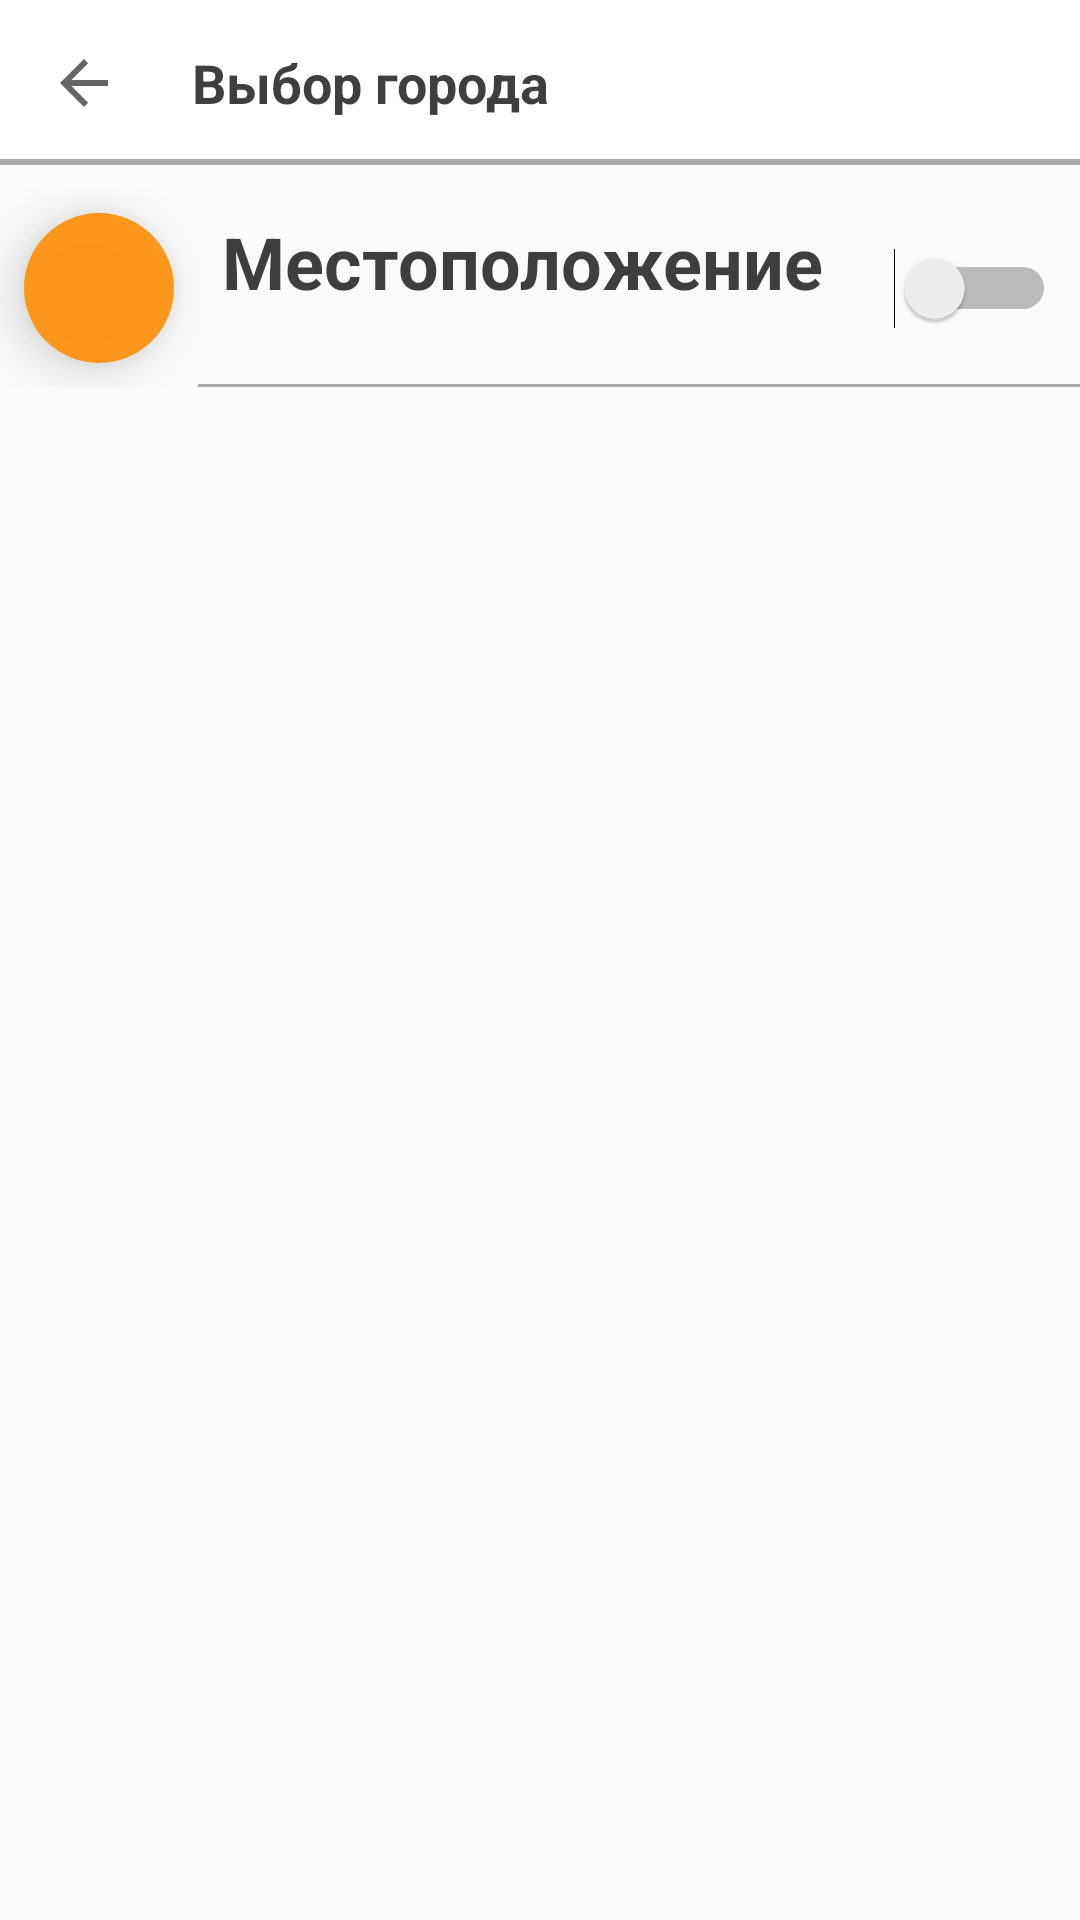

Here is an Android app screen rendered from its layout file. Give the layout XML and the strings, colors and styles it references.
<!-- AndroidManifest.xml: application theme AppTheme -->
<!-- res/layout/layout_show_list.xml -->
<?xml version="1.0" encoding="utf-8"?>
<android.support.constraint.ConstraintLayout android:id="@+id/rootView"
    xmlns:android="http://schemas.android.com/apk/res/android"
    xmlns:tools="http://schemas.android.com/tools"
    android:layout_width="match_parent"
    android:layout_height="match_parent"
    xmlns:app="http://schemas.android.com/apk/res-auto">

    <android.support.v7.widget.RecyclerView
        android:id="@+id/userCityList"
        android:layout_width="match_parent"
        android:layout_height="0dp"
        app:layout_constraintBottom_toBottomOf="parent"
        app:layout_constraintEnd_toEndOf="parent"
        app:layout_constraintStart_toStartOf="parent"
        app:layout_constraintTop_toBottomOf="@+id/location_city"
        app:layout_constraintHorizontal_bias="0.0"
        app:layout_constraintVertical_bias="0.0"></android.support.v7.widget.RecyclerView>

    <android.support.constraint.ConstraintLayout
        android:id="@+id/location_city"
        android:layout_width="0dp"
        android:layout_height="wrap_content"
        android:layout_marginTop="8dp"
        android:elevation="10dp"
        app:layout_constraintEnd_toEndOf="parent"
        app:layout_constraintHorizontal_bias="0.0"
        app:layout_constraintStart_toStartOf="parent"
        app:layout_constraintTop_toBottomOf="@+id/constraintLayout2">


        <TextView
            android:id="@+id/main_location"
            android:layout_width="wrap_content"
            android:layout_height="wrap_content"
            android:layout_marginLeft="16dp"
            android:layout_marginTop="8dp"
            android:maxWidth="220dp"
            android:text="Местоположение"
            android:textColor="@color/black_overlay"
            android:textSize="24sp"
            android:textStyle="bold"
            app:layout_constraintStart_toEndOf="@+id/icon_location"
            app:layout_constraintTop_toTopOf="parent" />

        <ImageView
            android:id="@+id/icon_location"
            android:layout_width="50dp"
            android:layout_height="50dp"
            android:layout_marginLeft="8dp"
            android:layout_marginTop="8dp"
            android:layout_marginBottom="8dp"
            android:background="@drawable/circle"
            android:backgroundTint="@color/colorYellow"
            android:elevation="10dp"
            android:padding="5dp"
            android:scaleType="centerCrop"
            android:tint="@color/colorWrite"
            app:layout_constraintBottom_toBottomOf="parent"
            app:layout_constraintStart_toStartOf="parent"
            app:layout_constraintTop_toTopOf="parent" />

        <TextView
            android:id="@+id/description_location"
            android:layout_width="0dp"
            android:layout_height="0dp"
            android:layout_marginLeft="24dp"
            android:layout_marginRight="8dp"
            android:text=""
            android:textColor="@android:color/darker_gray"
            android:textSize="14sp"
            app:layout_constraintBottom_toTopOf="@+id/view2"
            app:layout_constraintEnd_toStartOf="@+id/switch_location"
            app:layout_constraintStart_toEndOf="@+id/icon_location"
            app:layout_constraintTop_toBottomOf="@+id/main_location"
            tools:text="TextView" />

        <Switch
            android:id="@+id/switch_location"
            android:layout_width="wrap_content"
            android:layout_height="wrap_content"
            android:layout_marginTop="8dp"
            android:layout_marginRight="8dp"
            android:layout_marginBottom="8dp"
            android:checked="false"
            android:textColorLink="@color/colorYellow"
            app:layout_constraintBottom_toBottomOf="parent"
            app:layout_constraintEnd_toEndOf="parent"
            app:layout_constraintTop_toTopOf="parent"
            tools:checked="false" />

        <ImageView
            android:id="@+id/imageView"
            android:layout_width="wrap_content"
            android:layout_height="wrap_content"
            android:layout_marginLeft="2dp"
            android:tint="@color/colorYellow"
            app:layout_constraintStart_toEndOf="@+id/main_location"
            app:srcCompat="@drawable/location" />

        <View
            android:id="@+id/view2"
            android:layout_width="0dp"
            android:layout_height="1dp"
            android:layout_marginLeft="8dp"
            android:background="@android:color/darker_gray"
            app:layout_constraintBottom_toBottomOf="parent"
            app:layout_constraintStart_toEndOf="@+id/icon_location" />

    </android.support.constraint.ConstraintLayout>

    <android.support.constraint.ConstraintLayout
        android:id="@+id/constraintLayout2"
        android:layout_width="0dp"
        android:layout_height="55dp"
        android:background="@color/colorWrite"
        app:layout_constraintEnd_toEndOf="parent"
        app:layout_constraintStart_toStartOf="parent"
        app:layout_constraintTop_toTopOf="parent">

        <View
            android:layout_width="match_parent"
            android:layout_height="2dp"
            android:background="@android:color/darker_gray"
            app:layout_constraintBottom_toBottomOf="parent"
            app:layout_constraintStart_toEndOf="parent" />

        <TextView
            android:id="@+id/text_name_list_activity"
            android:layout_width="wrap_content"
            android:layout_height="wrap_content"
            android:layout_margin="@dimen/layout_horisontal"
            android:layout_marginTop="8dp"
            android:layout_marginRight="@dimen/layout_horisontal"
            android:text="@string/title_activity_city_list"
            android:textColor="@color/black_overlay"
            android:textSize="18sp"
            android:textStyle="bold"
            app:layout_constraintBottom_toBottomOf="parent"
            app:layout_constraintStart_toEndOf="@+id/back"
            app:layout_constraintTop_toTopOf="parent"
            android:layout_marginLeft="@dimen/layout_horisontal" />

        <ImageView
            android:id="@+id/back"
            android:layout_width="wrap_content"
            android:layout_height="wrap_content"
            android:padding="8dp"
            android:layout_marginTop="8dp"
            android:layout_marginBottom="8dp"
            app:layout_constraintBottom_toBottomOf="parent"
            app:layout_constraintStart_toStartOf="parent"
            app:layout_constraintTop_toTopOf="parent"
            app:srcCompat="?android:attr/homeAsUpIndicator"
            android:layout_marginLeft="8dp" />
    </android.support.constraint.ConstraintLayout>
</android.support.constraint.ConstraintLayout>
<!-- resources referenced by this layout -->
<resources>
  <color name="black_overlay">#c0000000</color>
  <color name="colorWrite">#f1ffffff</color>
  <color name="colorYellow">#ff9410</color>
  <dimen name="layout_horisontal">16dp</dimen>
  <!-- drawable circle (drawable) -->
  <?xml version="1.0" encoding="utf-8"?>
  <shape xmlns:android="http://schemas.android.com/apk/res/android"
      android:shape="rectangle">
      <solid android:color="@color/colorWrite" />
      <corners android:radius="150dip" />
  </shape>
  <string name="title_activity_city_list">Выбор города</string>
  <style name="AppTheme" parent="Theme.AppCompat.Light.DarkActionBar">
          
          <item name="colorPrimary">@color/colorPrimary</item>
          <item name="colorPrimaryDark">@color/colorPrimaryDark</item>
          <item name="colorAccent">@color/colorAccent</item>
          <item name="android:textColor">@android:color/white</item>
      </style>
  <color name="colorPrimary">#3F51B5</color>
  <color name="colorPrimaryDark">#303F9F</color>
  <color name="colorAccent">#FF4081</color>
</resources>
